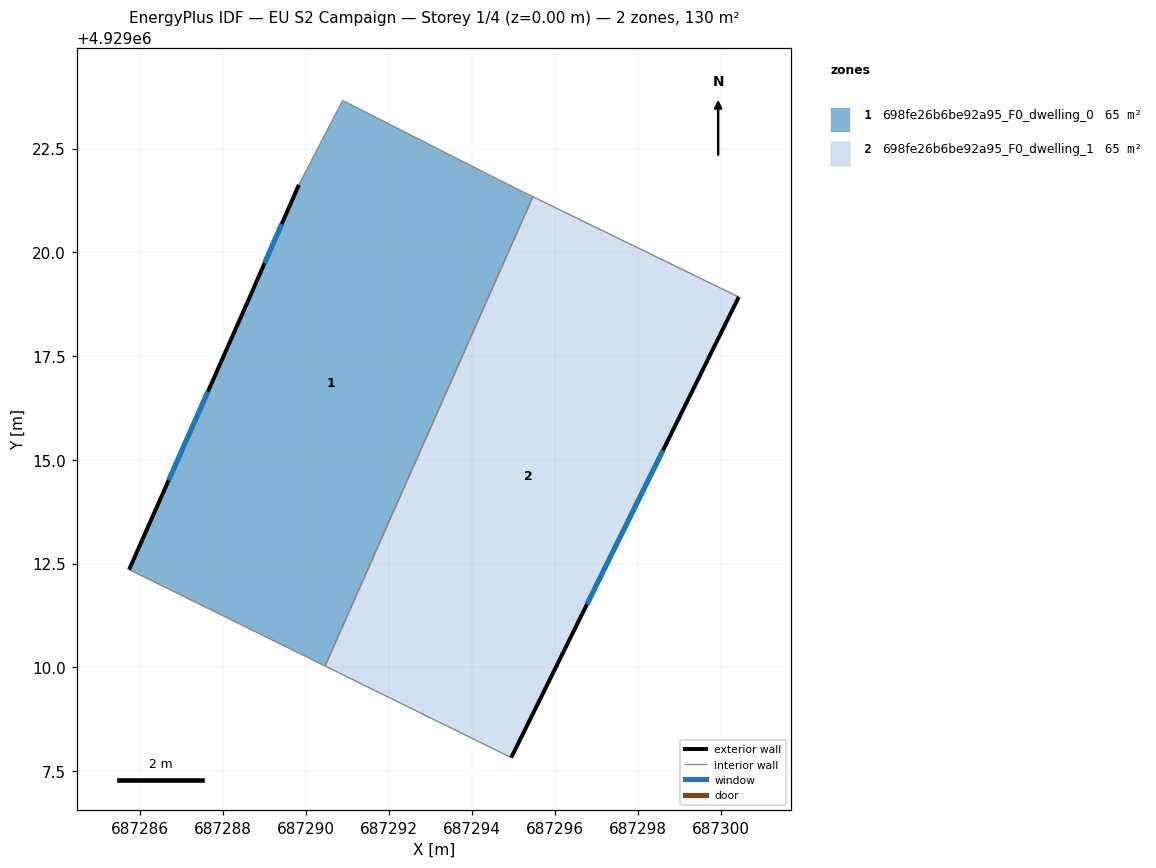
=== STOREY PLAN SPEC (per zone: floor XY polygon, exterior-wall plan segments, windows/doors) ===
zone 1: 698fe26b6be92a95_F0_dwelling_0  (65.1 m²)
  floor: (687290.45, 4929010.03) (687295.46, 4929021.34) (687295.02, 4929021.55) (687290.88, 4929023.66) (687289.82, 4929021.62) (687288.58, 4929018.79) (687285.73, 4929012.36)
  exterior wall: (687285.73, 4929012.36) – (687288.58, 4929018.79)  [7.0 m]
    window: (687286.68, 4929014.50) – (687287.63, 4929016.65)  [2.3 m²]
  exterior wall: (687288.58, 4929018.79) – (687289.82, 4929021.62)  [3.1 m]
    window: (687289.00, 4929019.74) – (687289.41, 4929020.68)  [1.0 m²]
  interior walls: 5
zone 2: 698fe26b6be92a95_F0_dwelling_1  (65.0 m²)
  floor: (687294.94, 4929007.82) (687300.42, 4929018.92) (687295.46, 4929021.34) (687290.45, 4929010.03)
  exterior wall: (687300.42, 4929018.92) – (687294.94, 4929007.82)  [12.4 m]
    window: (687298.60, 4929015.22) – (687296.77, 4929011.52)  [4.1 m²]
  interior walls: 3

=== DERIVED (storey summary) ===
Building: EU S2 Campaign
Storey: 1 of 4  (floor level z = 0.00 m)
Storey gross floor area: 130.1 m²
Zones on this storey: 2
  - 698fe26b6be92a95_F0_dwelling_0: floor 65.1 m²; exterior wall 10.1 m (30.4 m²); 2 window(s) 3.4 m²; WWR 11.1%
  - 698fe26b6be92a95_F0_dwelling_1: floor 65.0 m²; exterior wall 12.4 m (37.1 m²); 1 window(s) 4.1 m²; WWR 11.1%
Zone adjacency (shared interzone walls):
  - 698fe26b6be92a95_F0_dwelling_0 ↔ 698fe26b6be92a95_F0_dwelling_1